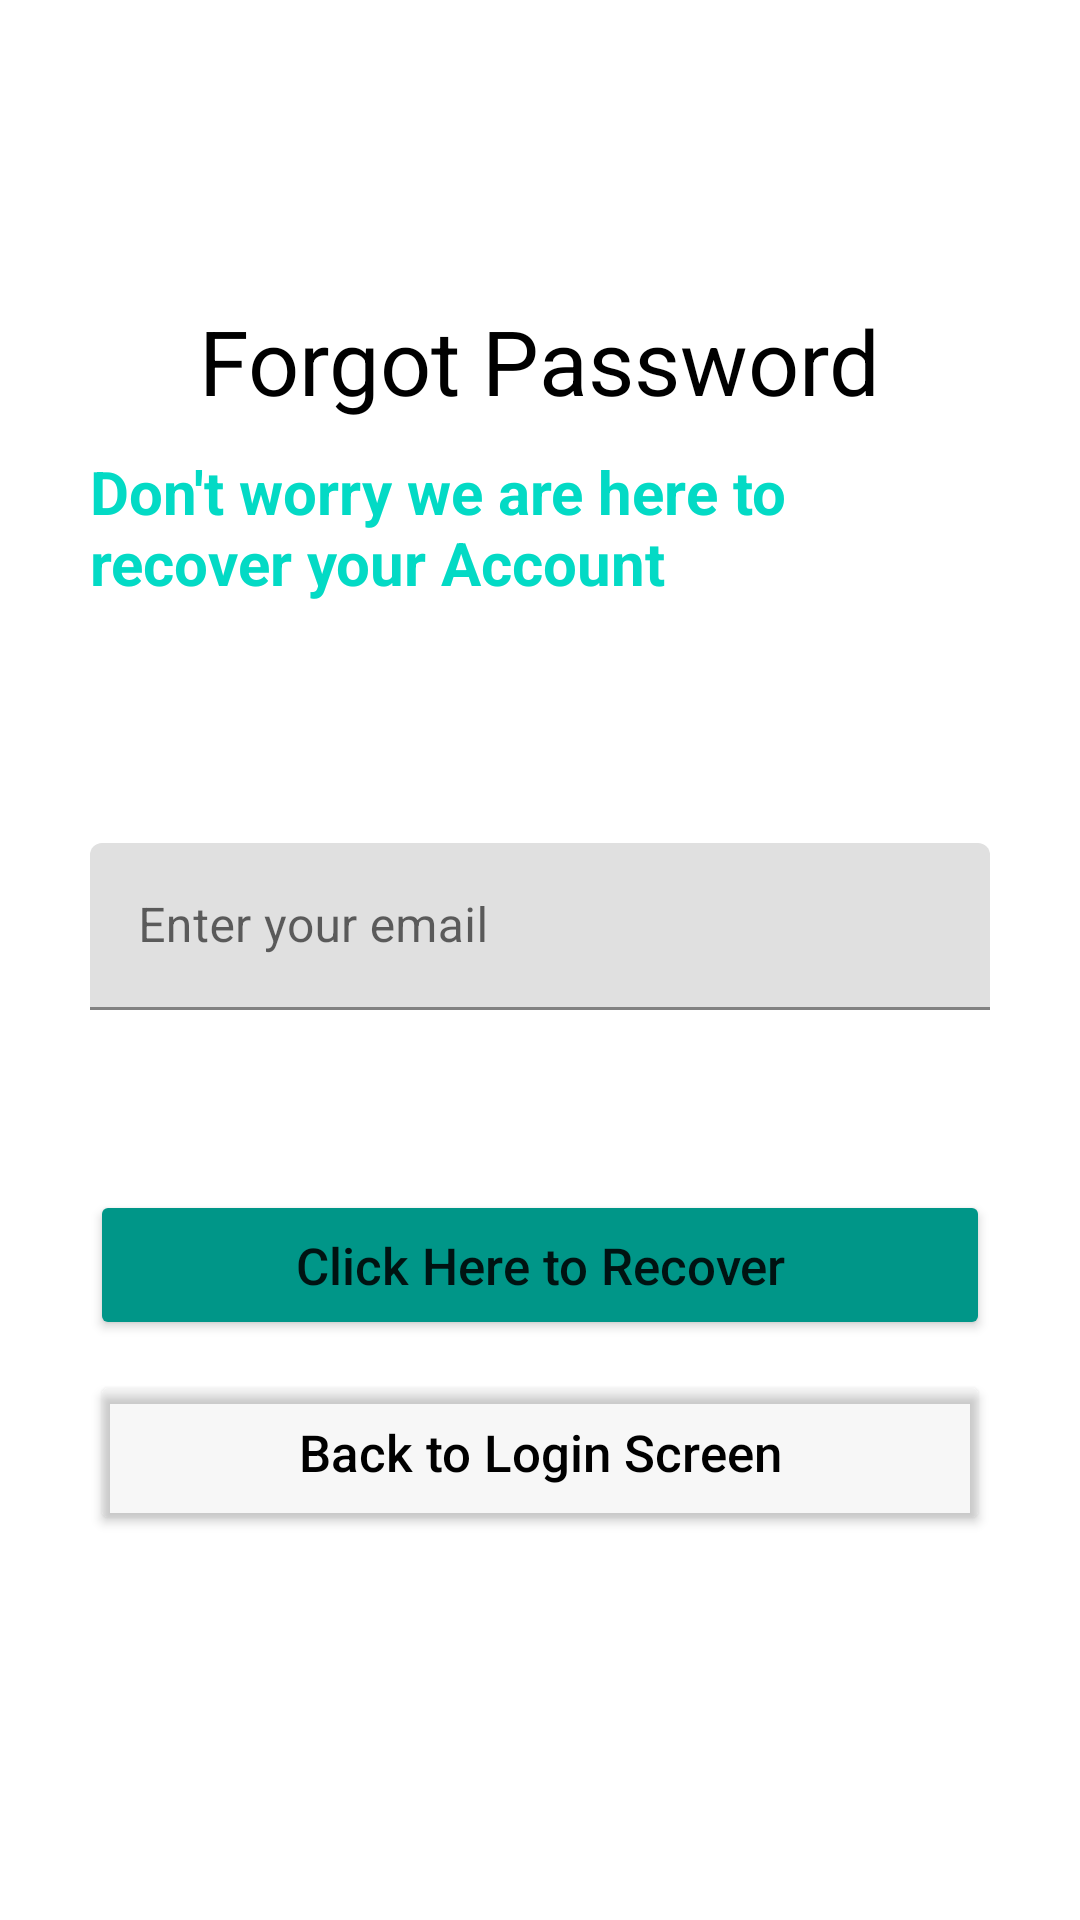

Produce the Android XML layout that renders to this screen, including the resource entries it uses.
<!-- AndroidManifest.xml: application theme Theme.MyDiary -->
<!-- res/layout/activity_forgot_password.xml -->
<?xml version="1.0" encoding="utf-8"?>
<RelativeLayout xmlns:android="http://schemas.android.com/apk/res/android"
    xmlns:app="http://schemas.android.com/apk/res-auto"
    xmlns:tools="http://schemas.android.com/tools"
    android:layout_width="match_parent"
    android:layout_height="match_parent"
    tools:context=".ForgotPassword">

    <TextView
        android:layout_width="wrap_content"
        android:layout_height="wrap_content"
        android:textSize="30sp"
        android:id="@+id/recover"
        android:text="Forgot Password"
        android:layout_centerHorizontal="true"
        android:textColor="@color/black"
        android:layout_marginTop="100dp"/>
    <TextView
        android:layout_width="wrap_content"
        android:layout_height="wrap_content"
        android:text="Don't worry we are here to recover your Account"
        android:layout_below="@id/recover"
        android:textStyle="bold"
        android:textSize="20sp"
        android:layout_marginLeft="30dp"
        android:layout_marginTop="10dp"
        android:layout_marginRight="30dp"
        android:textColor="@color/teal_200"
        android:id="@+id/account"/>
    <com.google.android.material.textfield.TextInputLayout
        android:layout_width="match_parent"
        android:layout_height="wrap_content"
        android:id="@+id/edit"
        android:layout_marginRight="30dp"
        android:layout_marginLeft="30dp"
        android:layout_marginTop="80dp"
        android:layout_below="@id/account">

        <EditText
            android:layout_width="match_parent"
            android:layout_height="wrap_content"
            android:id="@+id/recover_email"
            android:hint="Enter your email"
            android:inputType="textEmailAddress"/>

    </com.google.android.material.textfield.TextInputLayout>

    <Button
        android:layout_width="match_parent"
        android:layout_height="50dp"
        android:backgroundTint="#009688"
        android:text="Click Here to Recover"
        android:textAllCaps="false"
        android:layout_below="@id/edit"
        android:textSize="17sp"
        android:layout_marginLeft="30dp"
        android:layout_marginTop="60dp"
        android:layout_marginRight="30dp"
        android:id="@+id/btn_recover"/>

    <Button
        android:layout_width="match_parent"
        android:layout_height="55dp"
        android:backgroundTint="#0F737070"
        android:textColor="@color/black"
        android:text="Back to Login Screen"
        android:textAllCaps="false"
        android:layout_below="@id/btn_recover"
        android:textSize="17sp"
        android:layout_marginLeft="30dp"
        android:layout_marginTop="10dp"
        android:layout_marginRight="30dp"
        android:id="@+id/btn_back_login"/>

</RelativeLayout>
<!-- resources referenced by this layout -->
<resources>
  <color name="black">#FF000000</color>
  <color name="teal_200">#FF03DAC5</color>
  <style name="Theme.MyDiary" parent="Theme.MaterialComponents.DayNight.DarkActionBar">
          
          <item name="colorPrimary">#20B6A7</item>
          <item name="colorPrimaryVariant">#009688</item>
          <item name="colorOnPrimary">@color/white</item>
          
          <item name="colorSecondary">@color/teal_200</item>
          <item name="colorSecondaryVariant">@color/teal_700</item>
          <item name="colorOnSecondary">@color/black</item>
          
          <item name="android:statusBarColor" tools:targetApi="l">?attr/colorPrimaryVariant</item>
          
      </style>
  <color name="white">#FFFFFFFF</color>
  <color name="teal_700">#FF018786</color>
</resources>
